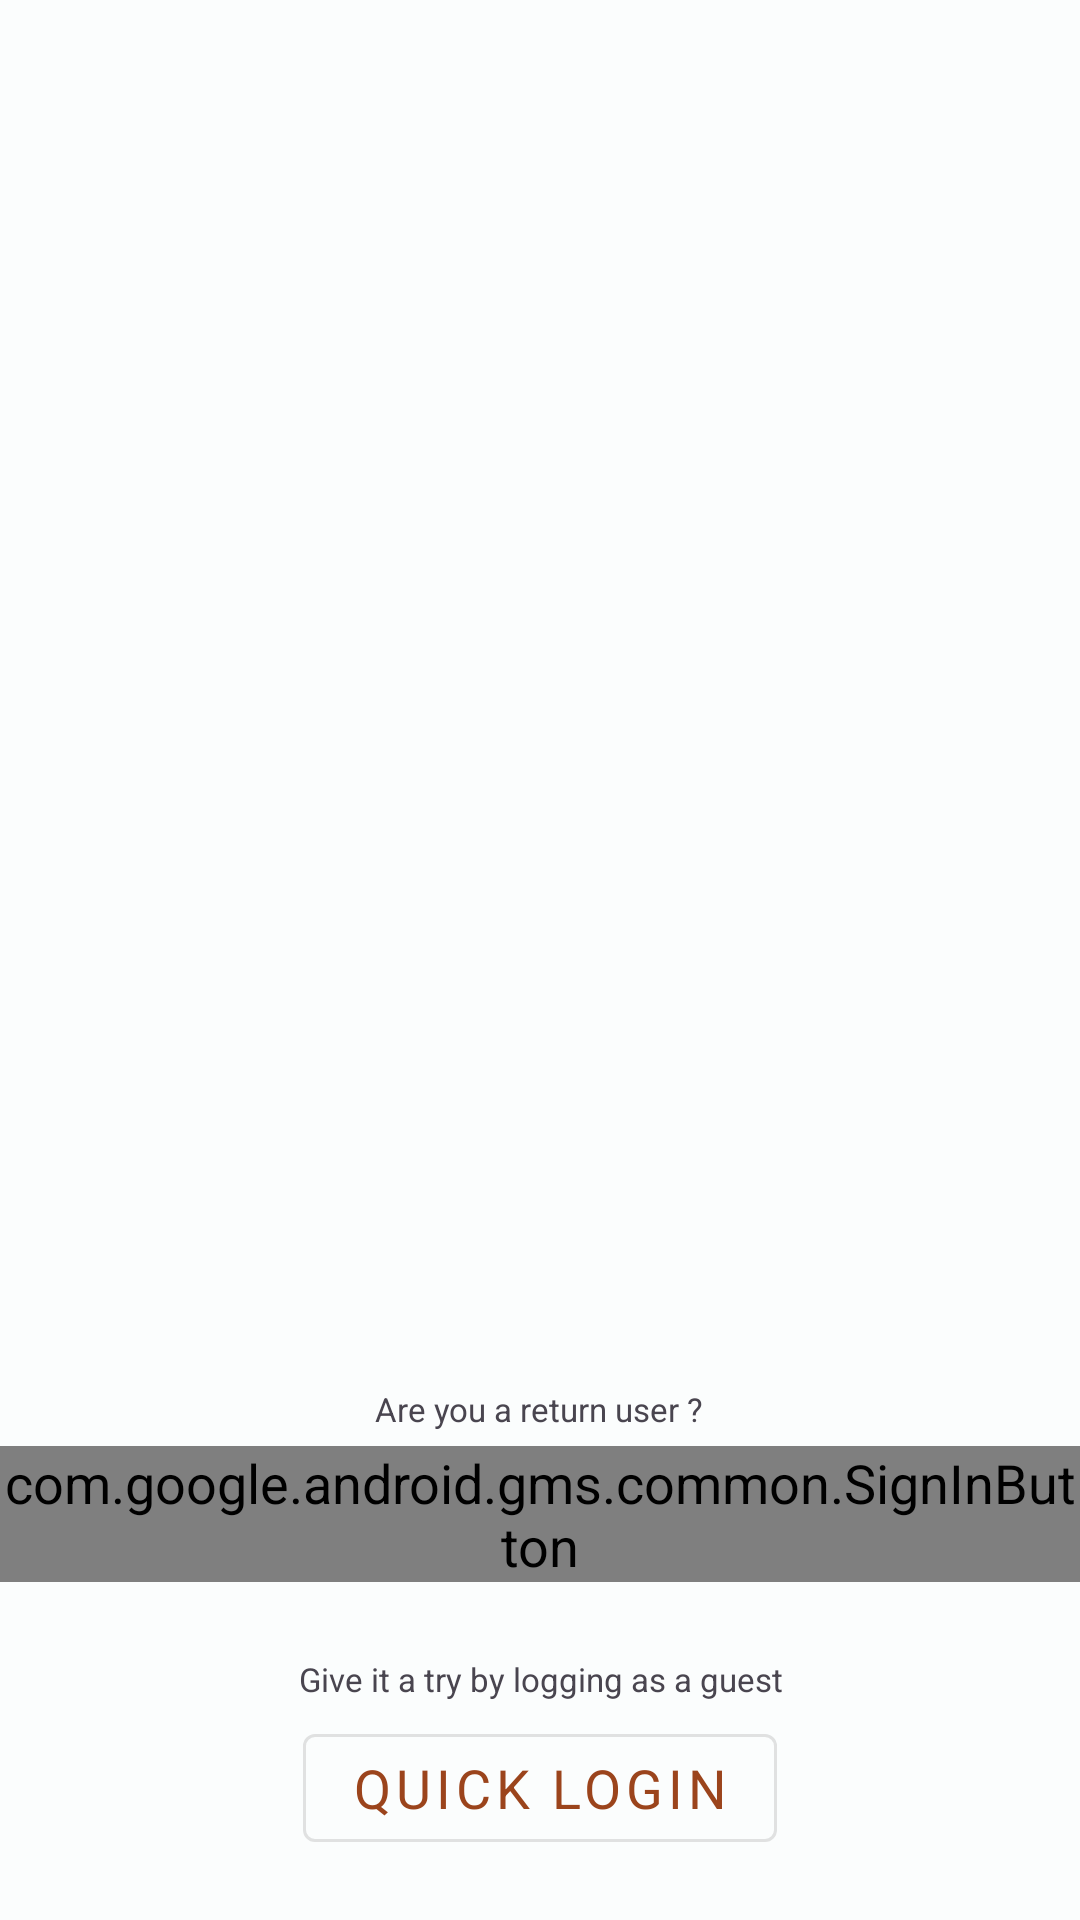

Produce the Android XML layout that renders to this screen, including the resource entries it uses.
<!-- AndroidManifest.xml: application theme Theme.Dewheel -->
<!-- res/layout/activity_gate.xml -->
<?xml version="1.0" encoding="utf-8"?>
<androidx.constraintlayout.widget.ConstraintLayout xmlns:android="http://schemas.android.com/apk/res/android"
    xmlns:app="http://schemas.android.com/apk/res-auto"
    xmlns:tools="http://schemas.android.com/tools"
    android:layout_width="match_parent"
    android:layout_height="match_parent"
    tools:context=".GateActivity">

    <LinearLayout
        android:orientation="vertical"
        app:layout_constraintStart_toStartOf="parent"
        app:layout_constraintEnd_toEndOf="parent"
        app:layout_constraintBottom_toBottomOf="parent"
        android:layout_width="match_parent"
        android:layout_height="wrap_content">

        <TextView
            android:text="Are you a return user ?"
            android:textSize="@dimen/miniText"
            android:layout_marginVertical="5dp"
            android:gravity="center"
            android:layout_gravity="center"
            android:layout_width="wrap_content"
            android:layout_height="wrap_content"/>
        <com.google.android.gms.common.SignInButton
            android:id="@+id/gate_google_btn"
            android:layout_marginBottom="20dp"
            android:layout_gravity="center"
            android:layout_width="wrap_content"
            android:layout_height="wrap_content"/>
        <TextView
            android:text="Give it a try by logging as a guest"
            android:textSize="@dimen/miniText"
            android:layout_marginVertical="5dp"
            android:gravity="center"
            android:layout_gravity="center"
            android:layout_width="wrap_content"
            android:layout_height="wrap_content"/>
        <Button
            android:id="@+id/gate_guest_btn"
            android:text="Quick Login"
            android:layout_marginBottom="20dp"
            style="@style/Widget.MaterialComponents.Button.OutlinedButton"
            android:layout_gravity="center"
            android:layout_width="wrap_content"
            android:layout_height="wrap_content"/>

    </LinearLayout>

</androidx.constraintlayout.widget.ConstraintLayout>
<!-- resources referenced by this layout -->
<resources>
  <dimen name="miniText">11sp</dimen>
  <color name="md_theme_light_primary">#9B441C</color>
  <color name="md_theme_light_onPrimary">#FFFFFF</color>
  <color name="md_theme_light_primaryContainer">#FFDBCC</color>
  <color name="md_theme_light_onPrimaryContainer">#370E00</color>
  <color name="md_theme_light_secondary">#AF2659</color>
  <color name="md_theme_light_onSecondary">#FFFFFF</color>
  <color name="md_theme_light_secondaryContainer">#FFD9E1</color>
  <color name="md_theme_light_onSecondaryContainer">#3F0018</color>
  <color name="md_theme_light_tertiary">#685F30</color>
  <color name="md_theme_light_onTertiary">#FFFFFF</color>
  <color name="md_theme_light_tertiaryContainer">#F0E3A8</color>
  <color name="md_theme_light_onTertiaryContainer">#211B00</color>
  <color name="md_theme_light_error">#BA1B1B</color>
  <color name="md_theme_light_errorContainer">#FFDAD4</color>
  <color name="md_theme_light_onError">#FFFFFF</color>
  <color name="md_theme_light_onErrorContainer">#410001</color>
  <color name="md_theme_light_background">#FBFDFD</color>
  <color name="md_theme_light_onBackground">#191C1D</color>
  <color name="md_theme_light_surface">#FBFDFD</color>
  <color name="md_theme_light_onSurface">#191C1D</color>
  <color name="md_theme_light_surfaceVariant">#F4DED6</color>
  <color name="md_theme_light_onSurfaceVariant">#52433E</color>
  <color name="md_theme_light_outline">#85736D</color>
  <color name="md_theme_light_inverseOnSurface">#EFF1F1</color>
  <color name="md_theme_light_inverseSurface">#2D3132</color>
  <color name="md_theme_light_primaryInverse">#FFB595</color>
  <style name="dewheel.button.filled" parent="Widget.Material3.Button">
          <item name="shapeAppearance">@style/dewheel.cutshape.leftright</item>
      </style>
  <style name="dewheel.cutshape.leftright" parent="ShapeAppearance.Material3.SmallComponent">
          <item name="cornerFamilyTopLeft">cut</item>
          <item name="cornerFamilyBottomRight">cut</item>
          <item name="cornerSizeBottomRight">6dp</item>
          <item name="cornerSizeTopLeft">6dp</item>
      </style>
</resources>
